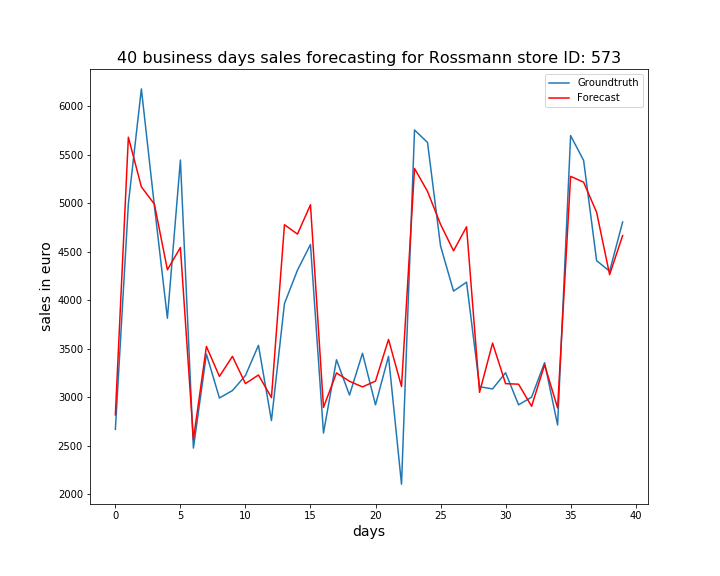

Data behind this chart, as committed beside it:
, ActualSales, Sales
0, 2667, 2817
1, 4994, 5681
2, 6179, 5169
3, 4973, 4990
4, 3813, 4314
5, 5445, 4543
6, 2474, 2563
7, 3443, 3522
8, 2991, 3213
9, 3067, 3420
10, 3222, 3139
11, 3534, 3228
12, 2758, 2994
13, 3964, 4778
14, 4309, 4681
15, 4574, 4984
16, 2629, 2894
17, 3385, 3249
18, 3021, 3163
19, 3452, 3105
20, 2920, 3165
21, 3420, 3594
22, 2101, 3110
23, 5755, 5358
24, 5626, 5121
25, 4559, 4782
26, 4093, 4509
27, 4185, 4756
28, 3107, 3049
29, 3084, 3557
30, 3251, 3139
31, 2920, 3133
32, 2999, 2905
33, 3355, 3333
34, 2712, 2888
35, 5697, 5277
36, 5441, 5216
37, 4407, 4906
38, 4298, 4263
39, 4806, 4666
